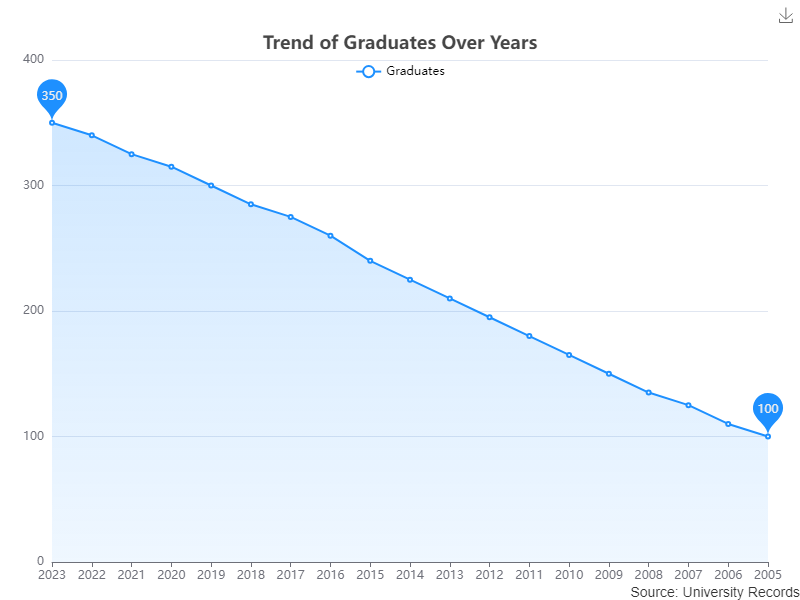

The file beside this chart, header and first rows:
Year, Graduates
2023, 350
2022, 340
2021, 325
2020, 315
2019, 300
2018, 285
2017, 275
2016, 260
2015, 240
2014, 225
2013, 210
2012, 195
2011, 180
2010, 165
2009, 150
2008, 135
2007, 125
2006, 110
2005, 100
